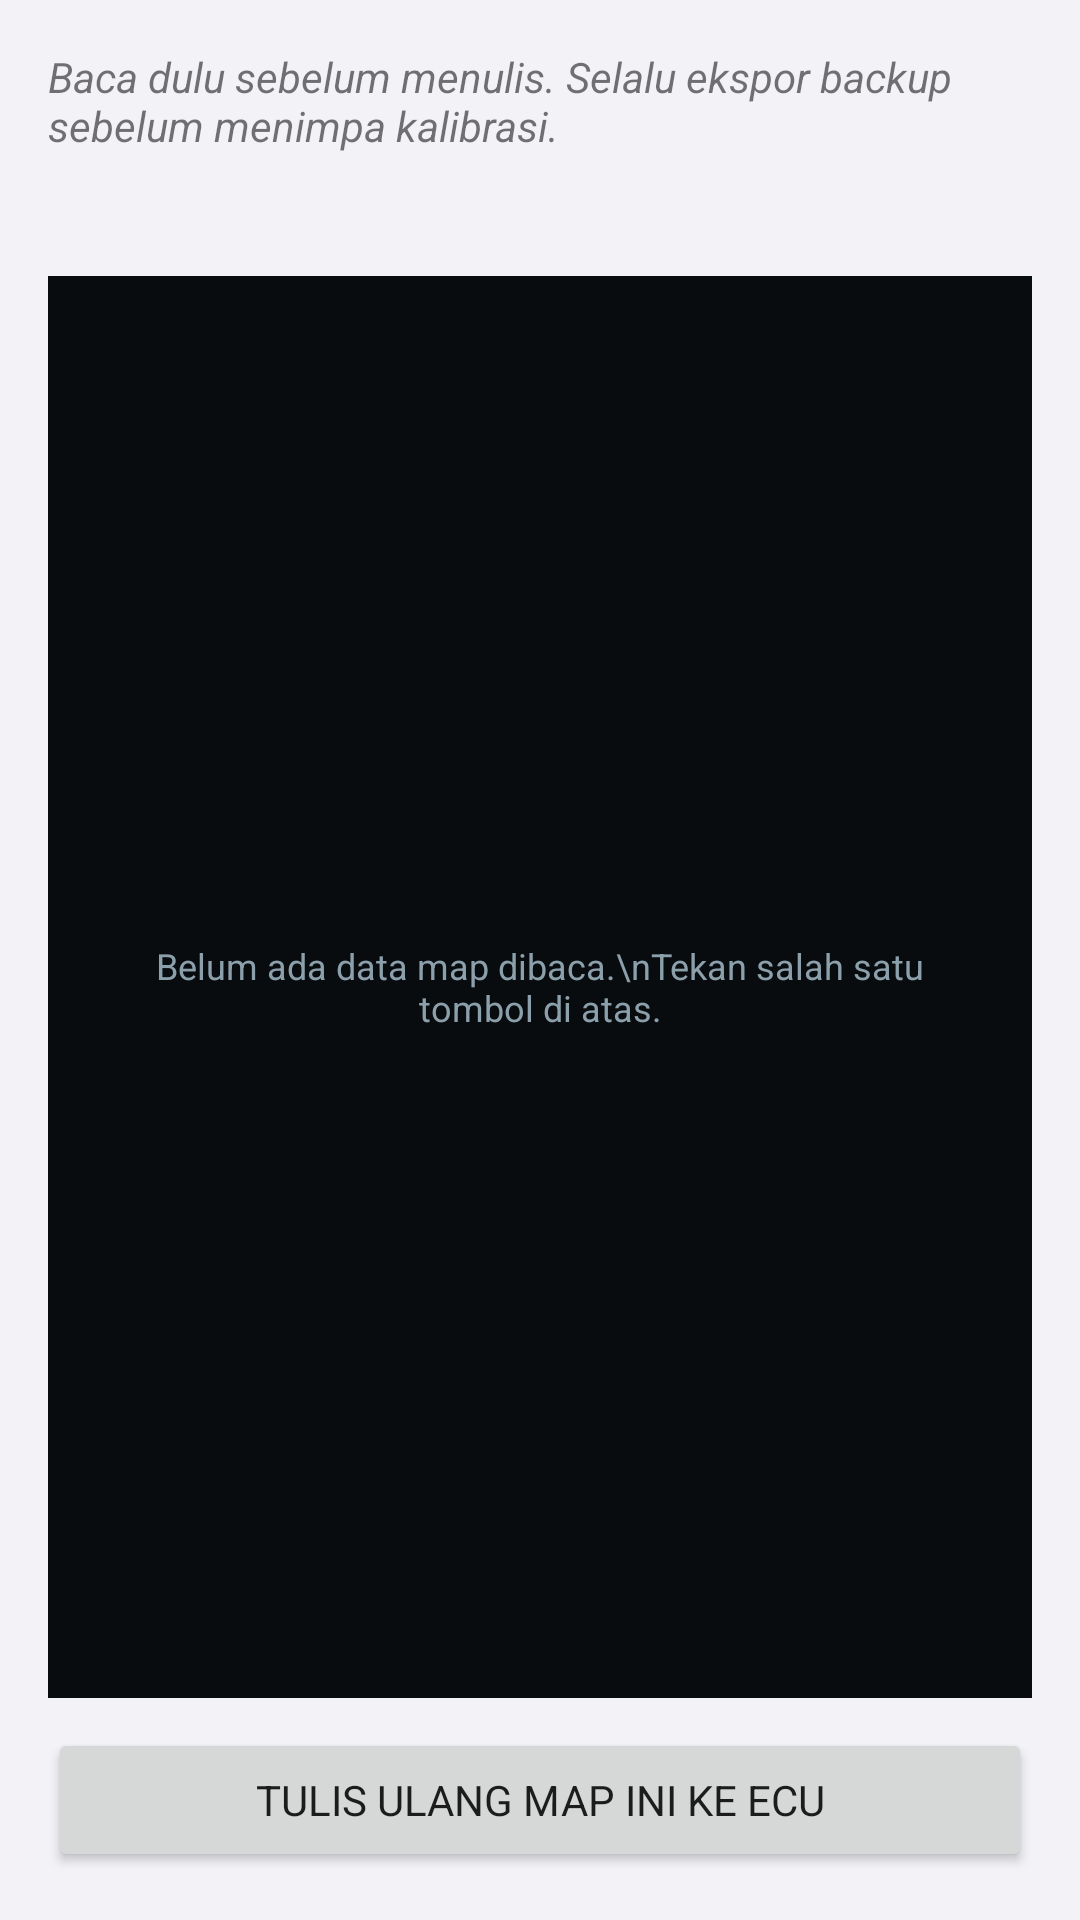

This screen was rendered from an Android layout file. Write that file and the resources it references.
<!-- AndroidManifest.xml: application theme Theme.SimpleJukenTuner -->
<!-- res/layout/fragment_maps.xml -->
<?xml version="1.0" encoding="utf-8"?>
<LinearLayout xmlns:android="http://schemas.android.com/apk/res/android"
    android:orientation="vertical"
    android:layout_width="match_parent"
    android:layout_height="match_parent"
    android:padding="16dp">

    <TextView
        android:layout_width="match_parent"
        android:layout_height="wrap_content"
        android:text="Baca dulu sebelum menulis. Selalu ekspor backup sebelum menimpa kalibrasi."
        android:textStyle="italic"
        android:paddingBottom="12dp" />

    <Button android:id="@+id/readBaseButton" style="@style/MapButton" android:text="Baca Base Map" />
    <Button android:id="@+id/readFuelButton" style="@style/MapButton" android:text="Baca Fuel Map" />
    <Button android:id="@+id/readInjectorButton" style="@style/MapButton" android:text="Baca Injector Map" />
    <Button android:id="@+id/readIgnitionButton" style="@style/MapButton" android:text="Baca Ignition Map" />

    <TextView
        android:id="@+id/mapTitleText"
        android:layout_width="match_parent"
        android:layout_height="wrap_content"
        android:layout_marginTop="10dp"
        android:textSize="11sp"
        android:textColor="#8CA0AC" />

    
    <FrameLayout
        android:layout_width="match_parent"
        android:layout_height="0dp"
        android:layout_weight="1"
        android:layout_marginTop="4dp"
        android:background="#080C0F">

        <TextView
            android:id="@+id/mapPlaceholder"
            android:layout_width="match_parent"
            android:layout_height="wrap_content"
            android:layout_gravity="center"
            android:gravity="center"
            android:padding="24dp"
            android:textSize="12sp"
            android:textColor="#8CA0AC"
            android:text="Belum ada data map dibaca.\nTekan salah satu tombol di atas." />

        <ScrollView
            android:id="@+id/mapVScroll"
            android:layout_width="match_parent"
            android:layout_height="match_parent"
            android:visibility="gone">

            <HorizontalScrollView
                android:layout_width="match_parent"
                android:layout_height="wrap_content">

                <TableLayout
                    android:id="@+id/mapTable"
                    android:layout_width="wrap_content"
                    android:layout_height="wrap_content" />

            </HorizontalScrollView>
        </ScrollView>
    </FrameLayout>

    <Button
        android:id="@+id/writeBackButton"
        android:layout_width="match_parent"
        android:layout_height="wrap_content"
        android:layout_marginTop="10dp"
        android:text="Tulis Ulang Map Ini ke ECU" />

</LinearLayout>
<!-- resources referenced by this layout -->
<resources>
  <style name="Theme.SimpleJukenTuner" parent="Theme.MaterialComponents.Light.NoActionBar">
          <item name="android:windowBackground">@color/ios_background</item>
          <item name="android:statusBarColor">@color/ios_background</item>
          <item name="android:windowLightStatusBar">true</item>
          <item name="colorPrimary">@color/ios_blue</item>
          <item name="colorAccent">@color/ios_blue</item>
          <item name="android:fontFamily">sans-serif</item>
      </style>
  <color name="ios_background">#F2F2F7</color>
  <color name="ios_blue">#007AFF</color>
</resources>
